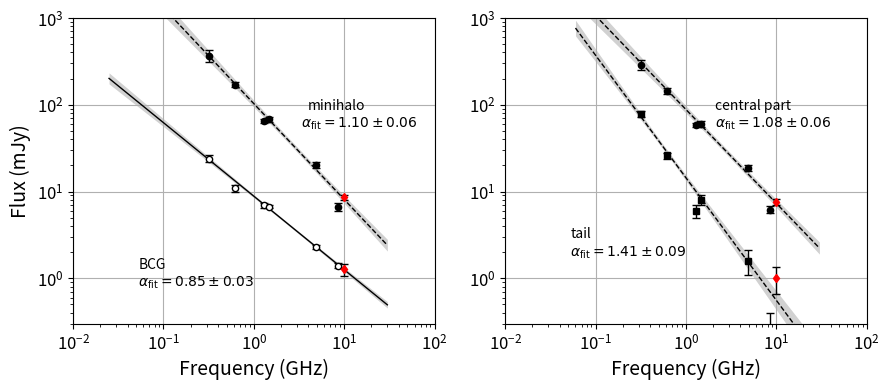

The script that saved this image:
import math
from typing import Callable, Tuple, Optional

import numpy as np
import pandas as pd
import matplotlib.pyplot as plt
from dataclasses import dataclass

f_scale = 1.0
plt.rcParams['axes.labelsize'] = 14 * f_scale
plt.rcParams['axes.titlesize'] = 16 * f_scale
plt.rcParams['xtick.labelsize'] = 12 * f_scale
plt.rcParams['ytick.labelsize'] = 12 * f_scale

# --- Plotting minihalo spectral index tools ---
@dataclass(frozen=True)
class PowerLawFit:
    """
    Power-law fit in log10-space:

        log10(S) = a * log10(nu) + b
        S = beta * nu^{-alpha}, where alpha = -a, beta = 10**b

    Attributes
    ----------
    a, b : float
        Linear coefficients in log10 space.
    cov : (2,2) ndarray
        Covariance matrix of [a, b].
    alpha, beta : float
        Power-law parameters S = beta * nu^{-alpha}.
    sigma_alpha, sigma_b : float
        1-sigma uncertainties on alpha and b (in log10 space).
    """
    a: float
    b: float
    cov: np.ndarray
    alpha: float
    beta: float
    sigma_alpha: float
    sigma_b: float

    def predict_S(self, nu: np.ndarray | float) -> np.ndarray | float:
        """Predict S(nu) in mJy."""
        x = np.log10(nu)
        y = self.b + self.a * x
        return 10.0 ** y

    def sigma_y_at(self, nu: np.ndarray | float) -> np.ndarray | float:
        """Uncertainty of y=log10(S) at frequency nu."""
        x = np.log10(nu)
        # var(y) = [x, 1] @ cov @ [x, 1]^T
        v = np.vstack([np.atleast_1d(x), np.ones_like(np.atleast_1d(x))])  # shape (2, N)
        var_y = (v * (self.cov @ v)).sum(axis=0)
        sig_y = np.sqrt(var_y)
        return sig_y if np.ndim(x) else float(sig_y)

    def sigma_S_at(self, nu: np.ndarray | float) -> np.ndarray | float:
        """Uncertainty of S at frequency nu via error propagation."""
        S = self.predict_S(nu)
        sig_y = self.sigma_y_at(nu)
        sig_S = np.log(10.0) * S * sig_y
        return sig_S


def fit_powerlaw(freq: np.ndarray, flux: np.ndarray, flux_err: np.ndarray) -> PowerLawFit:
    """
    Weighted linear fit in log10-space. Weights are 1/sigma_y, where
    sigma_y = flux_err / (ln(10)*flux).

    Returns a PowerLawFit with helpers to evaluate S(nu) and uncertainties.
    """
    freq = np.asarray(freq, dtype=float)
    flux = np.asarray(flux, dtype=float)
    flux_err = np.asarray(flux_err, dtype=float)

    # y = log10(S), x = log10(nu), sigma_y by propagation
    x = np.log10(freq)
    y = np.log10(flux)
    sigma_y = flux_err / (flux * np.log(10.0))
    w = 1.0 / sigma_y

    if len(x) >= 3:
        coeffs, cov = np.polyfit(x, y, 1, w=w, cov=True)
    else:
        coeffs = np.polyfit(x, y, 1, w=w, cov=False)
        X = np.vstack([x, np.ones_like(x)]).T
        W = np.diag(1.0 / sigma_y**2)
        cov = np.linalg.inv(X.T @ W @ X)
    a, b = coeffs
    alpha = -a
    beta = 10.0 ** b
    sigma_alpha = math.sqrt(cov[0, 0])  # same as sigma_a; sign doesn’t matter for alpha
    sigma_b = math.sqrt(cov[1, 1])

    return PowerLawFit(a=a, b=b, cov=cov, alpha=alpha, beta=beta,
                       sigma_alpha=sigma_alpha, sigma_b=sigma_b)


def prepare_plot_band(fit: PowerLawFit,
                      nu_min: float,
                      nu_max: float,
                      n_points: int = 400) -> Tuple[np.ndarray, np.ndarray, np.ndarray, np.ndarray]:
    """
    Produce log-spaced grid and the 1σ band around the fit, ready for plotting.

    Returns
    -------
    nu_grid, S_fit, S_lower, S_upper
    """
    nu_grid = np.logspace(np.log10(nu_min), np.log10(nu_max), n_points)
    S_fit = fit.predict_S(nu_grid)
    sig_y = fit.sigma_y_at(nu_grid)
    # Convert ±sigma in log space to multiplicative bounds in linear space
    S_upper = 10.0 ** (np.log10(S_fit) + sig_y)
    S_lower = 10.0 ** (np.log10(S_fit) - sig_y)
    return nu_grid, S_fit, S_lower, S_upper


# --- Helpers ---
def _scatter_with_errors(ax, f, s, e, *, label=None, facecolor="k", edgecolor="k", marker="o", star_color="r", star_marker="d", star_ms=4.5):
    if f.size > 1:
        ax.errorbar(
            f[:-1], s[:-1], yerr=e[:-1],
            fmt=marker, mec=edgecolor, mfc=facecolor,
            ecolor=edgecolor, elinewidth=1.0, ms=4.5, lw=0.0, capsize=3,
            label=label  # keep the legend on the bulk points
        )

    # Last point is own
    ax.errorbar(
        f[-1], s[-1], yerr=e[-1],
        fmt=star_marker, mec=star_color, mfc=star_color,
        ecolor=edgecolor, elinewidth=1.0, ms=star_ms, lw=0.0, capsize=3,
        label=None  # avoid duplicate legend entry
    )


def _fit_line(ax, fit: PowerLawFit, fmin: float, fmax: float, *, ls="--", color="k", lw=1.0, n=200):
    g = np.logspace(np.log10(fmin), np.log10(fmax), n)
    ax.plot(g, fit.predict_S(g), ls=ls, color=color, lw=lw)
    return g

def _fit_with_band(ax, fit, fmin, fmax, *, color="k", ls="--", lw=1.0, alpha=0.18, n_points=400):
    nu, S_fit, S_lo, S_up = prepare_plot_band(fit, fmin, fmax, n_points=n_points)
    ax.fill_between(nu, S_lo, S_up, alpha=alpha, linewidth=0, color=color)
    ax.plot(nu, S_fit, ls=ls, lw=lw, color=color)


def _alpha_text(alpha: float, sigma: float) -> str:
    return rf"$\alpha_{{\rm fit}}={alpha:.2f}\pm{sigma:.2f}$"

# --- Plotting ---
def plot_seds(
    *,
    # Panel (a)
    minihalo: Tuple[np.ndarray, np.ndarray, np.ndarray],
    bcg: Tuple[np.ndarray, np.ndarray, np.ndarray],
    # Panel (b)
    fig_size=(11.5, 5.0),
    savepath: Optional[str] = None,
):
    fig, axA = plt.subplots(1, 1, figsize=fig_size)

    # ---------- minihalo + BCG ----------
    f_mh, s_mh, e_mh = minihalo
    f_bcg, s_bcg, e_bcg = bcg

    fit_mh = fit_powerlaw(f_mh, s_mh, e_mh)
    fit_bcg = fit_powerlaw(f_bcg, s_bcg, e_bcg)

    _scatter_with_errors(axA, f_mh, s_mh, e_mh, facecolor="k", edgecolor="k")
    _scatter_with_errors(axA, f_bcg, s_bcg, e_bcg, facecolor="w", edgecolor="k")

    # Fit lines (dashed) spanning the panel’s frequency range
    fmin_a = 0.025  # in GHz
    fmax_a = 30
    _fit_with_band(axA, fit_mh, fmin_a, fmax_a)
    _fit_with_band(axA, fit_bcg, fmin_a, fmax_a, ls="-", lw=1.0)

    axA.set_xscale("log")
    axA.set_yscale("log")
    axA.set_xlabel("Frequency (GHz)")
    axA.set_ylabel("Flux (mJy)")
    axA.set_title("Total flux of minihalo and BCG")
    axA.set_xlim(0.01, 100)
    axA.set_ylim(0.3, 5000)
    axA.text(0.55, 0.70, "minihalo", transform=axA.transAxes)
    axA.text(0.53, 0.64, _alpha_text(fit_mh.alpha, fit_mh.sigma_alpha), transform=axA.transAxes)
    axA.text(0.18, 0.18, "BCG", transform=axA.transAxes)
    axA.text(0.18, 0.12, _alpha_text(fit_bcg.alpha, fit_bcg.sigma_alpha), transform=axA.transAxes)

    # Cosmetics to echo the paper’s feel
    axA.minorticks_on()
    axA.grid(False)
    fig.tight_layout(w_pad=1.5)

    if savepath:
        fig.savefig(savepath, dpi=300, bbox_inches="tight")
    return fig

def plot_rxj1720_seds(
    *,
    # Panel (a)
    minihalo: Tuple[np.ndarray, np.ndarray, np.ndarray],
    bcg: Tuple[np.ndarray, np.ndarray, np.ndarray],
    # Panel (b)
    central: Tuple[np.ndarray, np.ndarray, np.ndarray],
    tail: Tuple[np.ndarray, np.ndarray, np.ndarray],
    fig_size=(9, 4),
    savepath: Optional[str] = None,
):
    fig, (axA, axB) = plt.subplots(1, 2, sharey=True, figsize=fig_size)

    # ---------- Panel (a): minihalo + BCG ----------
    f_mh, s_mh, e_mh = minihalo
    f_bcg, s_bcg, e_bcg = bcg

    # Exclude the 2nd to last point
    def _excl(arr, index):
        return np.concatenate([arr[:index], arr[index+1:]])
    fit_mh = fit_powerlaw(_excl(f_mh, 2), _excl(s_mh, 2), _excl(e_mh, 2))
    fit_bcg = fit_powerlaw(_excl(f_bcg, 2), _excl(s_bcg, 2), _excl(e_bcg, 2))

    _scatter_with_errors(axA, f_mh, s_mh, e_mh, facecolor="k", edgecolor="k")
    _scatter_with_errors(axA, f_bcg, s_bcg, e_bcg, facecolor="w", edgecolor="k")

    # Fit lines (dashed) spanning the panel’s frequency range
    fmin_a = 0.025  # in GHz
    fmax_a = 30
    _fit_with_band(axA, fit_mh, fmin_a, fmax_a)
    _fit_with_band(axA, fit_bcg, fmin_a, fmax_a, ls="-", lw=1.0)

    axA.set_xscale("log")
    axA.set_yscale("log")
    axA.set_xlabel("Frequency (GHz)")
    axA.set_ylabel("Flux (mJy)")
    # axA.set_title("Total flux of minihalo and BCG")
    axA.set_xlim(0.01, 100)
    axA.set_ylim(0.3, 5000)
    axA.text(0.65, 0.70, "minihalo", transform=axA.transAxes)
    axA.text(0.63, 0.64, _alpha_text(fit_mh.alpha, fit_mh.sigma_alpha), transform=axA.transAxes)
    axA.text(0.18, 0.18, "BCG", transform=axA.transAxes)
    axA.text(0.18, 0.12, _alpha_text(fit_bcg.alpha, fit_bcg.sigma_alpha), transform=axA.transAxes)

    # ---------- Panel (b): central + tail ----------
    f_c, s_c, e_c = central
    f_t, s_t, e_t = tail

    fit_c = fit_powerlaw(_excl(f_c, 2), _excl(s_c, 2), _excl(e_c, 2))
    fit_t = fit_powerlaw(_excl(f_t, 2), _excl(s_t, 2), _excl(e_t, 2))

    _scatter_with_errors(axB, f_c, s_c, e_c, facecolor="k", edgecolor="k")
    _scatter_with_errors(axB, f_t, s_t, e_t, facecolor="k", edgecolor="k", marker="s")

    fmin_b = 0.06   # (60 MHz)
    fmax_b = 30.0   # 30 GHz
    _fit_with_band(axB, fit_c, fmin_b, fmax_b)
    _fit_with_band(axB, fit_t, fmin_b, fmax_b)

    axB.set_xscale("log")
    axB.set_yscale("log")
    axB.set_xlabel("Frequency (GHz)")
    axB.tick_params(axis="y", labelleft=True)
    # axB.set_title("Total flux of minihalo centre and tail")
    axB.set_xlim(0.01, 100)
    axB.set_ylim(0.3, 1000)
    axB.text(0.58, 0.70, "central part", transform=axB.transAxes)
    axB.text(0.58, 0.64, _alpha_text(fit_c.alpha, fit_c.sigma_alpha), transform=axB.transAxes)
    axB.text(0.18, 0.28, "tail", transform=axB.transAxes)
    axB.text(0.18, 0.22, _alpha_text(fit_t.alpha, fit_t.sigma_alpha), transform=axB.transAxes)

    for ax in (axA, axB):
        ax.minorticks_on()
        ax.grid(True)
    fig.tight_layout(w_pad=1.5)

    if savepath:
        fig.savefig(savepath, dpi=300, bbox_inches="tight")
    return fig, (axA, axB)


# --- RXJ1720+2638 ---
def rxj1720():
    mh_freq = np.array([0.317, 0.617, 1.28, 1.48, 4.86, 8.44, 10])
    mh_flux = np.array([365,   170,   65,    68,    20.3,  6.6, 8.61])
    mh_err  = np.array([58,    12,    4,     5,     1.5,   0.7, 0.56])
    bcg_freq = mh_freq
    bcg_flux = np.array([24, 11, 6.9, 6.7, 2.3, 1.4, 1.27])
    bcg_err  = np.array([2, 1, 0.4, 0.3, 0.1, 0.1, 0.2])
    central_freq = mh_freq
    central_flux = np.array([286, 144, 59, 60, 18.7, 6.2, 7.60])
    central_err  = np.array([38, 11, 3, 5, 1.3, 0.6, 0.52])
    tail_freq = mh_freq
    tail_flux = np.array([79, 26, 6, 8, 1.6, 0.2, 1.01])
    tail_err  = np.array([6, 2, 1, 1, 0.5, 0.2, 0.35])

    fig, axs = plot_rxj1720_seds(
        minihalo=(mh_freq, mh_flux, mh_err),
        bcg=(mh_freq, bcg_flux, bcg_err),
        central=(mh_freq, central_flux, central_err),
        tail=(mh_freq, tail_flux, tail_err),
        savepath="rxj1720_seds.pdf",
    )

rxj1720()
